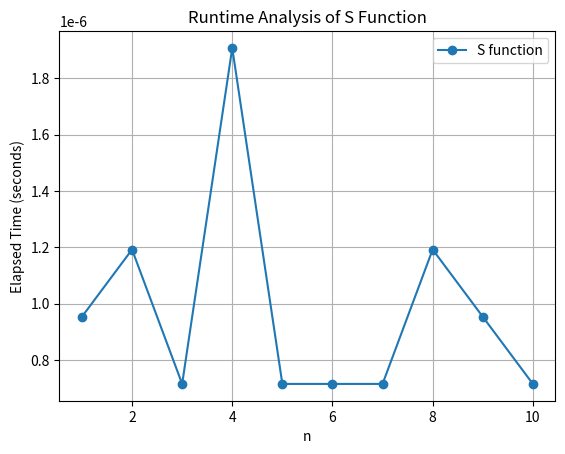

Reproduce this figure in Python.
import matplotlib.pyplot as plt
import time

def S(n):
    if n == 1:
        return 1
    else:
        return S(n-1) + n * n * n

# Lists to store input values and elapsed times for each function call
n_values = list(range(1, 11))
elapsed_times_S = []

# Measure elapsed time for each function call of S
for n in n_values:
    start_time_S = time.time()
    S(n)
    end_time_S = time.time()
    elapsed_times_S.append(end_time_S - start_time_S)

# Create the plot
plt.plot(n_values, elapsed_times_S, marker='o', label='S function')
plt.xlabel('n')
plt.ylabel('Elapsed Time (seconds)')
plt.title('Runtime Analysis of S Function')
plt.legend()

# Show the plot
plt.grid(True)
plt.show()
